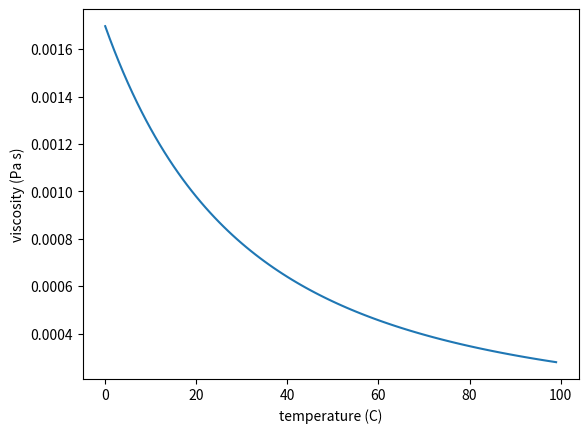

Python code for this plot:
# -*- coding: utf-8 -*-
"""
Created on Sat Feb  1 23:12:27 2020

@author: lars-johan.brannmark
"""

import numpy as np
import matplotlib.pyplot as plt

mu = lambda T: 2.414e-5 * 10**(247.8 / (T + 274.15 - 140))

T = np.array(range(0,100),dtype=float)

plt.figure()
plt.plot(T, mu(T))
plt.xlabel('temperature (C)')
plt.ylabel('viscosity (Pa s)')